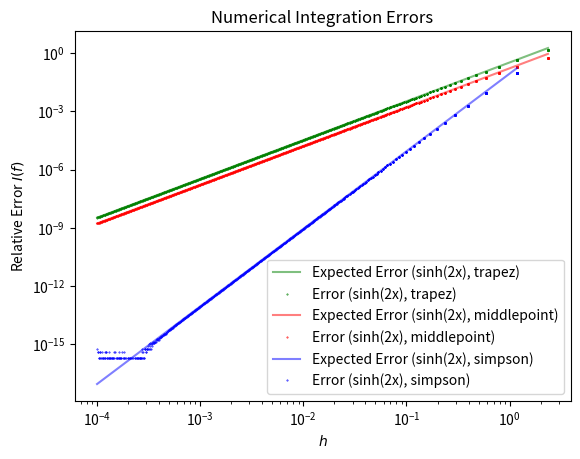

This chart was generated by the following Python code:
#!/usr/bin/env python3
"""
Compare numeric integration methods.

Plots the relative error of three numerical integration methods and
their expected dependence on the sub-interval length parameter `h` in
respect to that parameter.

Those integration methods are:

    - the trapezoidal rule -> I = h/2 * (f(x0) + 2*f(x+h) + 2*f(x+2*h)
      + ... + f(x1)

    - the midpoint method -> I = h * (f(x0+h/2) + f(x0+3/2*h) + ... +
      f(x0+h*(N-1/2))

    - the simpson rule -> I = h * (f(x0)/6 + f(x0+h/2)*4/6 + f(x0+h)/6
      + ... + f(x0+(N-1/2)*h) + f(x0+N*h=x1)

The three examined functions are:

    - sinh(2*x)

    - exp(-100*x^2)

    - the Theta Funktion

which are being integrated over the Interval (-pi/2, pi/4).

This program is implemented for the first of the above functions!
"""

import numpy as np
import matplotlib.pyplot as plt

###############################################################################
#                                 Plot Set-Up                                 #
###############################################################################


def set_up_plot():
    """Sets up the plot parameters.

    :returns: fig, ax
    """

    fig = plt.figure()
    ax = fig.add_subplot(1, 1, 1, xscale="log", yscale="log")

    ax.set_title("Numerical Integration Errors")
    ax.set_xlabel(r"$h$")
    ax.set_ylabel(r"Relative Error $I(f)$")

    return fig, ax


###############################################################################
#                                    Logic                                    #
###############################################################################

# If called with compatible types, the following functions support
# vectored input (`f` must be vecotrized, `h` an numpy array).  In
# this case, a numpy array will be returned.


def trapez_int(func, interval, steps):
    """Calculate the integral of a function over an interval.

    :param func: the function to integrate
    :param tuple interval: the interval over which to integrate
    :param steps: the number of integration steps

    :returns: the integral, stepsize
    :rtype: float, float
    """

    points, h = np.linspace(*interval, steps, retstep=True)

    partial_sums = func(points)
    partial_sums[0] /= 2
    partial_sums[-1] /= 2
    return h * partial_sums.sum(), h


def middlepoint_int(func, interval, steps):
    """Calculate the integral of a function over an interval.

    :param func: the function to integrate
    :param tuple interval: the interval over which to integrate
    :param steps: the number of integration steps

    :returns: the integral, stepsize
    :rtype: float, float
    """

    points, h = np.linspace(*interval, steps, retstep=True)

    # we begin counting at 1 (only midpoints)
    partial_sums = func(points[1:] - h / 2)

    return h * partial_sums.sum(), h


def simpson_int(func, interval, steps):
    """Calculate the integral of a function over an interval.

    :param func: the function to integrate
    :param tuple interval: the interval over which to integrate
    :param steps: the number of integration steps

    :returns: the integral
    :rtype: float
    """

    # we need an even number of intervals
    steps = steps + 1 if steps % 2 == 0 else steps
    points, h = np.linspace(*interval, steps, retstep=True)

    partial_sums = func(points)

    # apply the scaling factors
    partial_sums[1:-1:2] *= 4  # every second, starting with the second
    partial_sums[2:-2:2] *= 2  # every second, starting with the third

    # note that the interval length is 2*h!
    return h / 3 * partial_sums.sum(), h


def fun(x):
    """The function to evaluate.

    :param x: the functional argument
    :rtype: float
    """

    return np.sinh(2 * x)


def main():
    """Dispatch the main logic. Used as convenience.
    """

    # print the doc
    print(__doc__)

    fig, ax = set_up_plot()

    # integration interval
    interval = (-np.pi / 2, np.pi / 4)

    # initialize some parameters
    max_steps = 1000
    hs = np.logspace(-4, 0, max_steps)

    # we calculate the integer valued step counts
    N = np.int32(np.abs((interval[1] - interval[0]) / hs))

    # the index where the error plot and the projected error plot touch
    touch_index = int(len(N) * 3 / 4)

    # choose the function to analyze
    name = "sinh(2x)"
    true_int = -4.541387398431731922871  # numeric reference value

    # this represents the most concise and readable form of
    # implementing the evaluation and plotting of the integral errors
    # ~not~ involving a structured data type or a class!

    # test the integration methods int.
    # method function, plot color,
    # method name, exponent of the projected error
    for method, color, method_name, error_exp in [
        (trapez_int, "green", "trapez", 2),  # note, no lambda :)
        (middlepoint_int, "red", "middlepoint", 2),
        (simpson_int, "blue", "simpson", 4),
    ]:

        # vectorize the step count argument for convenience
        method = np.vectorize(method, excluded=[0, 1])

        # get the numerical integrals, unzip the list of tuples
        integrals, step_sizes = method(fun, interval, N)

        # calculate the relative errors
        errors = np.abs((integrals - true_int) / true_int)

        # calculate the expected h^alpha error curve; we normalize the
        # error function so that it is close the the calculated values
        expected_errors = np.abs(
            (step_sizes) ** error_exp
            / (step_sizes[touch_index]) ** error_exp
            * errors[touch_index]
        )

        # plot both into the diagram
        ax.plot(
            step_sizes,
            expected_errors,
            color=color,
            linestyle="-",
            label=f"Expected Error ({name}, {method_name})",
            alpha=0.5,
        )

        ax.plot(
            step_sizes,
            errors,
            color=color,
            linestyle="None",
            marker="o",
            markersize=0.4,
            alpha=1,
            label=f"Error ({name}, {method_name})",
        )

    # show legend and plot
    ax.legend(loc="best")
    plt.show()


if __name__ == "__main__":
    main()

###############################################################################
#                                  Diskussion                                 #
###############################################################################

r"""
a) sinh(2*x)
Analytisch: -4.541387398431731922871
Antisymetrisch mit geringem Anstieg.
Teilweise ausloeschung, aber gut zu approximieren.

Trapez:
 - groesster fehler, scaliert hier wie erwartet

Mittelpunkt:
 - um einen faktor geringerer fehler als bei tr.
 - skaliert ebenfalls wie erwartet.

Beise Methoden zeigen keine Fluktuationen im betrachteten Interval.

Simpson Regel:
 - skaliert wie erwartet
 - fehler zeigt Plateaubildung fuer kleine h aufgrund von

   (Aufwendigere Berechnung, h/3 multiplikator)
 - beste methode

b) exp(-100*x^2)
Analytisch: 0.17724538509055160272982
In grossen Teilen des int. Bereiches ~= 0  [-pi/2, pi/4] \ (-0.2, 0.2)
Symetrisch

Aehnliches Bild fuer alle drei Methoden.
Erwartetes skallierungsverhalten wird nicht eingehalten.  Fehler bis h ~=
0.02 sehr gering auf einem plateau (~1e-17) und dann in parabelartigen
Bogen ansteigend. (maximum bei h~=0.2 bis 0.3, danach ~ plateau)
gerade da wo die schrittweite anfaengt die region mit f>>0 zu
ueberschreiten.

Trapez- und Mittelpunktregel sind annaehernd identisch.  Die Simpson
Regel osziliert weniger, aber bricht frueher aus.

In der Plateauregion (h<0.02) ist ein leicht negativer Anstieg zu
erkennen, der sich auf Diskretisierungsfehler zurueckfuehren laesst,
wobei somit ein gewisses Minimum hier nicht unterschritten werden kann.
(~2e-16 mit simpson)

Alle methoden geben hier aehnliche resultate, die sich normalisieren,
falls der integrationsbereich eingeschraenkt wird.

Es empfielt sich den Integrationsbereich einzuschraenken (effizienz).

c) Theta Funktion
Analytisch: pi/4
Unstetig bei x=0

Allgemeines Bild:
Fehler skalliert mit h^1. Zeigt bei h~<0.05 oszilationen.

Jeh nachdem ob die aufteilung der Intervalle x=0 erwischt oder nicht
ergibt sich der Fehler aus dem Ueberhang, der mit kleineren Intervallen
~linear kleiner wird.

Mittelpunkt/Simpson:
Falls die Kante der Theta Funktion `erwischt` wird, kann der Fehler auf das
Niveau des Rundungsfehlers hinabsinken. (Dies ware fuer die Trapezmethode bei
symetrischen Integrationsgrenzen oft der Fall.)

Tendentiell sind hier Mittelpunkt- und Simpsonregel aequivalent. Und zeigen
die beschriebenen oszilationen nach unten. (Halbzahlige schritte.)

Trapez:
Die Trapezregel gibt einen um einen Faktor geringeren Fehler, osziliert aber im
Gegensatz zu den anderen Methoden geringfuegig nach oben und nie nach unten.
(Allein sie trifft bei diesen Intevallgrenzen die Stufe nie genau.)

Bei leichter variation des Integrationsintervalls laesst sich aehnliches
Verhalten beobachten. (Wobei sich das Bild bei symetrisierung aendert.)
"""
